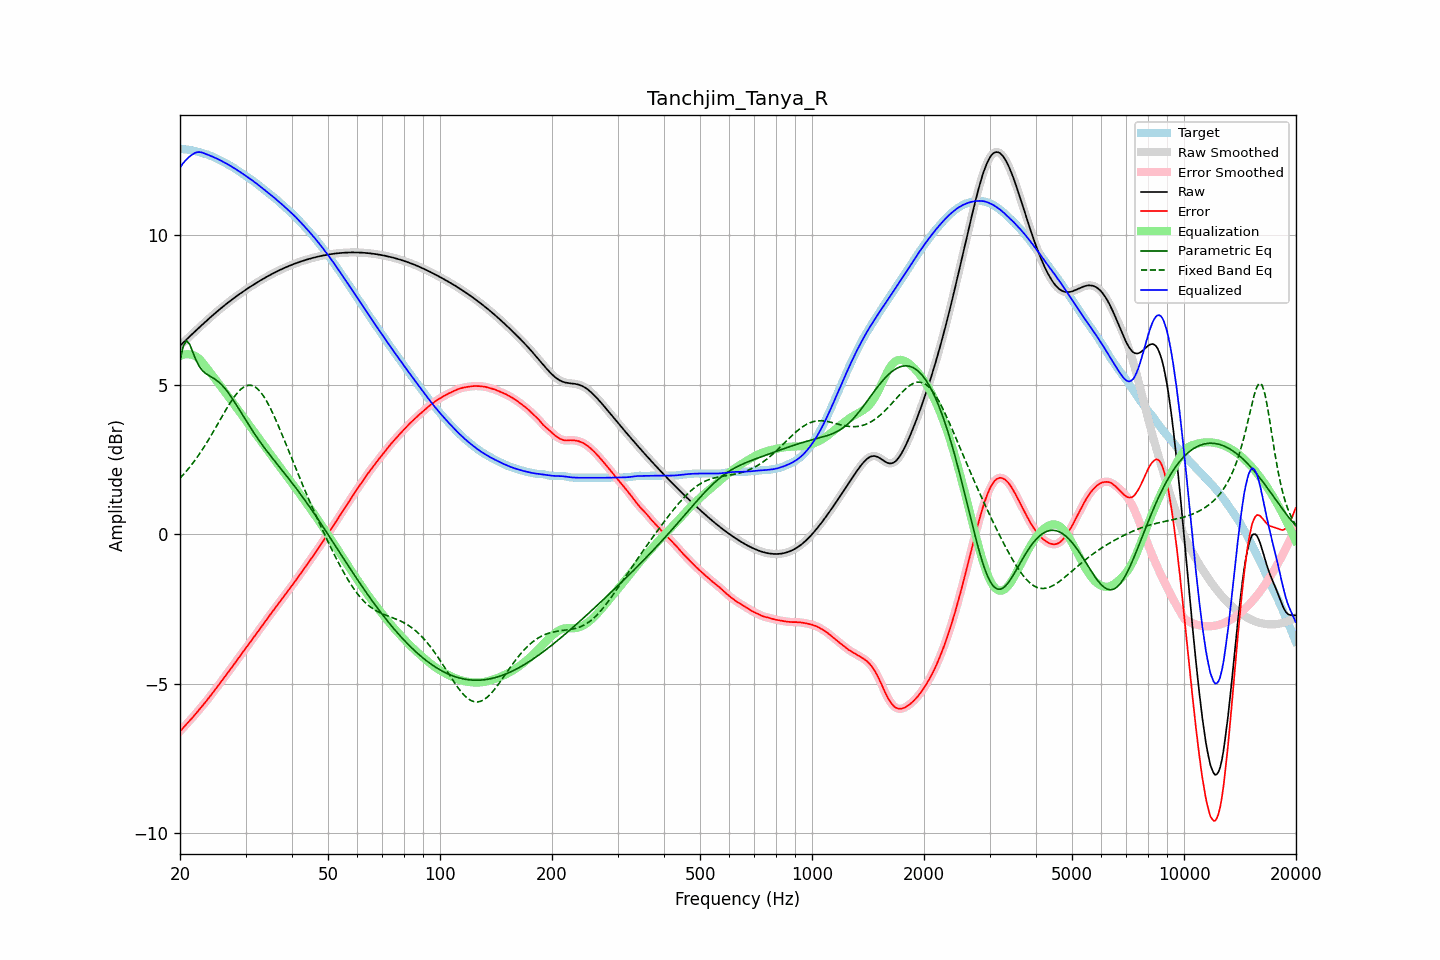

Source data for this figure (header and first rows):
frequency, raw, error, smoothed, error_smoothed, equalization, parametric_eq, fixed_band_eq, equalized_raw, equalized_smoothed, target
20.00, 6.31, -6.59, 6.31, -6.59, 5.97, 5.80, 1.88, 12.27, 12.27, 12.90
20.20, 6.36, -6.53, 6.36, -6.53, 5.99, 6.05, 1.94, 12.35, 12.35, 12.89
20.40, 6.41, -6.48, 6.41, -6.48, 6.01, 6.29, 1.99, 12.42, 12.42, 12.89
20.61, 6.47, -6.42, 6.47, -6.42, 6.02, 6.39, 2.05, 12.49, 12.49, 12.88
20.81, 6.52, -6.36, 6.52, -6.36, 6.03, 6.48, 2.12, 12.54, 12.54, 12.88
21.02, 6.57, -6.30, 6.57, -6.30, 6.03, 6.42, 2.18, 12.60, 12.60, 12.87
21.23, 6.62, -6.24, 6.62, -6.24, 6.02, 6.36, 2.24, 12.64, 12.64, 12.86
21.44, 6.67, -6.18, 6.67, -6.18, 6.01, 6.23, 2.31, 12.68, 12.68, 12.85
21.66, 6.72, -6.12, 6.72, -6.12, 6.00, 6.09, 2.38, 12.72, 12.72, 12.84
21.87, 6.77, -6.06, 6.77, -6.06, 5.98, 5.96, 2.45, 12.75, 12.75, 12.83
22.09, 6.82, -5.99, 6.82, -5.99, 5.95, 5.82, 2.53, 12.78, 12.78, 12.82
22.31, 6.87, -5.93, 6.87, -5.93, 5.91, 5.72, 2.60, 12.79, 12.79, 12.80
22.54, 6.92, -5.86, 6.92, -5.86, 5.87, 5.62, 2.68, 12.79, 12.79, 12.79
22.76, 6.97, -5.80, 6.97, -5.80, 5.81, 5.54, 2.76, 12.78, 12.78, 12.77
22.99, 7.02, -5.74, 7.02, -5.74, 5.75, 5.47, 2.84, 12.77, 12.77, 12.76
23.22, 7.07, -5.67, 7.07, -5.67, 5.68, 5.43, 2.93, 12.75, 12.75, 12.74
23.45, 7.12, -5.61, 7.12, -5.61, 5.61, 5.38, 3.01, 12.73, 12.73, 12.73
23.69, 7.17, -5.54, 7.17, -5.54, 5.54, 5.34, 3.10, 12.71, 12.71, 12.71
23.92, 7.22, -5.47, 7.22, -5.47, 5.47, 5.31, 3.19, 12.69, 12.69, 12.69
24.16, 7.26, -5.40, 7.26, -5.40, 5.40, 5.28, 3.28, 12.67, 12.67, 12.67
24.40, 7.31, -5.33, 7.31, -5.33, 5.33, 5.25, 3.37, 12.64, 12.64, 12.64
24.65, 7.36, -5.26, 7.36, -5.26, 5.26, 5.22, 3.46, 12.62, 12.62, 12.62
24.89, 7.41, -5.19, 7.41, -5.19, 5.19, 5.18, 3.55, 12.60, 12.60, 12.60
25.14, 7.45, -5.12, 7.45, -5.12, 5.12, 5.14, 3.65, 12.57, 12.57, 12.57
25.39, 7.50, -5.05, 7.50, -5.05, 5.05, 5.10, 3.74, 12.54, 12.54, 12.54
25.65, 7.54, -4.97, 7.54, -4.98, 4.97, 5.05, 3.84, 12.52, 12.52, 12.52
25.91, 7.59, -4.90, 7.59, -4.90, 4.90, 5.00, 3.93, 12.49, 12.49, 12.49
26.16, 7.63, -4.83, 7.63, -4.83, 4.83, 4.94, 4.02, 12.46, 12.46, 12.46
26.43, 7.67, -4.76, 7.67, -4.76, 4.76, 4.88, 4.12, 12.43, 12.43, 12.43
26.69, 7.72, -4.68, 7.72, -4.68, 4.69, 4.81, 4.21, 12.40, 12.40, 12.40
26.96, 7.76, -4.61, 7.76, -4.61, 4.61, 4.74, 4.30, 12.37, 12.37, 12.37
27.23, 7.80, -4.54, 7.80, -4.54, 4.54, 4.66, 4.38, 12.34, 12.34, 12.34
27.50, 7.84, -4.47, 7.84, -4.47, 4.47, 4.58, 4.47, 12.31, 12.31, 12.31
27.77, 7.88, -4.40, 7.88, -4.40, 4.40, 4.50, 4.54, 12.28, 12.28, 12.28
28.05, 7.92, -4.32, 7.92, -4.32, 4.32, 4.42, 4.62, 12.24, 12.24, 12.25
28.33, 7.96, -4.25, 7.96, -4.25, 4.25, 4.33, 4.69, 12.21, 12.21, 12.21
28.62, 8.00, -4.17, 8.00, -4.17, 4.17, 4.25, 4.75, 12.17, 12.17, 12.17
28.90, 8.04, -4.10, 8.04, -4.10, 4.10, 4.16, 4.81, 12.14, 12.14, 12.14
29.19, 8.08, -4.02, 8.08, -4.02, 4.03, 4.07, 4.86, 12.10, 12.10, 12.10
29.48, 8.11, -3.95, 8.11, -3.95, 3.95, 3.98, 4.90, 12.07, 12.07, 12.06
29.78, 8.15, -3.88, 8.15, -3.88, 3.88, 3.90, 4.94, 12.03, 12.03, 12.03
30.08, 8.19, -3.81, 8.19, -3.81, 3.81, 3.81, 4.96, 11.99, 11.99, 11.99
30.38, 8.22, -3.73, 8.22, -3.73, 3.73, 3.72, 4.98, 11.96, 11.96, 11.96
30.68, 8.26, -3.66, 8.26, -3.66, 3.66, 3.64, 4.99, 11.92, 11.92, 11.92
30.99, 8.29, -3.59, 8.29, -3.59, 3.59, 3.55, 4.99, 11.88, 11.88, 11.88
31.30, 8.33, -3.52, 8.33, -3.52, 3.51, 3.47, 4.97, 11.84, 11.84, 11.84
31.61, 8.36, -3.44, 8.36, -3.44, 3.44, 3.39, 4.95, 11.80, 11.80, 11.80
31.93, 8.40, -3.37, 8.40, -3.37, 3.37, 3.31, 4.92, 11.76, 11.76, 11.76
32.24, 8.43, -3.29, 8.43, -3.29, 3.29, 3.23, 4.88, 11.72, 11.72, 11.72
32.57, 8.46, -3.22, 8.46, -3.22, 3.22, 3.16, 4.83, 11.68, 11.68, 11.68
32.89, 8.49, -3.14, 8.49, -3.14, 3.14, 3.08, 4.77, 11.64, 11.64, 11.64
33.22, 8.53, -3.07, 8.53, -3.07, 3.07, 3.01, 4.70, 11.59, 11.59, 11.59
33.55, 8.56, -3.00, 8.56, -3.00, 2.99, 2.93, 4.62, 11.55, 11.55, 11.55
33.89, 8.59, -2.92, 8.59, -2.92, 2.92, 2.86, 4.54, 11.51, 11.51, 11.51
34.23, 8.62, -2.85, 8.62, -2.85, 2.85, 2.79, 4.45, 11.46, 11.46, 11.46
34.57, 8.65, -2.77, 8.65, -2.77, 2.77, 2.72, 4.35, 11.42, 11.42, 11.42
34.92, 8.68, -2.70, 8.68, -2.70, 2.70, 2.65, 4.24, 11.38, 11.38, 11.38
35.27, 8.71, -2.63, 8.71, -2.63, 2.63, 2.58, 4.13, 11.33, 11.33, 11.33
35.62, 8.73, -2.56, 8.73, -2.56, 2.56, 2.51, 4.02, 11.29, 11.29, 11.29
35.97, 8.76, -2.49, 8.76, -2.49, 2.48, 2.44, 3.90, 11.25, 11.25, 11.25
... 635 more rows
